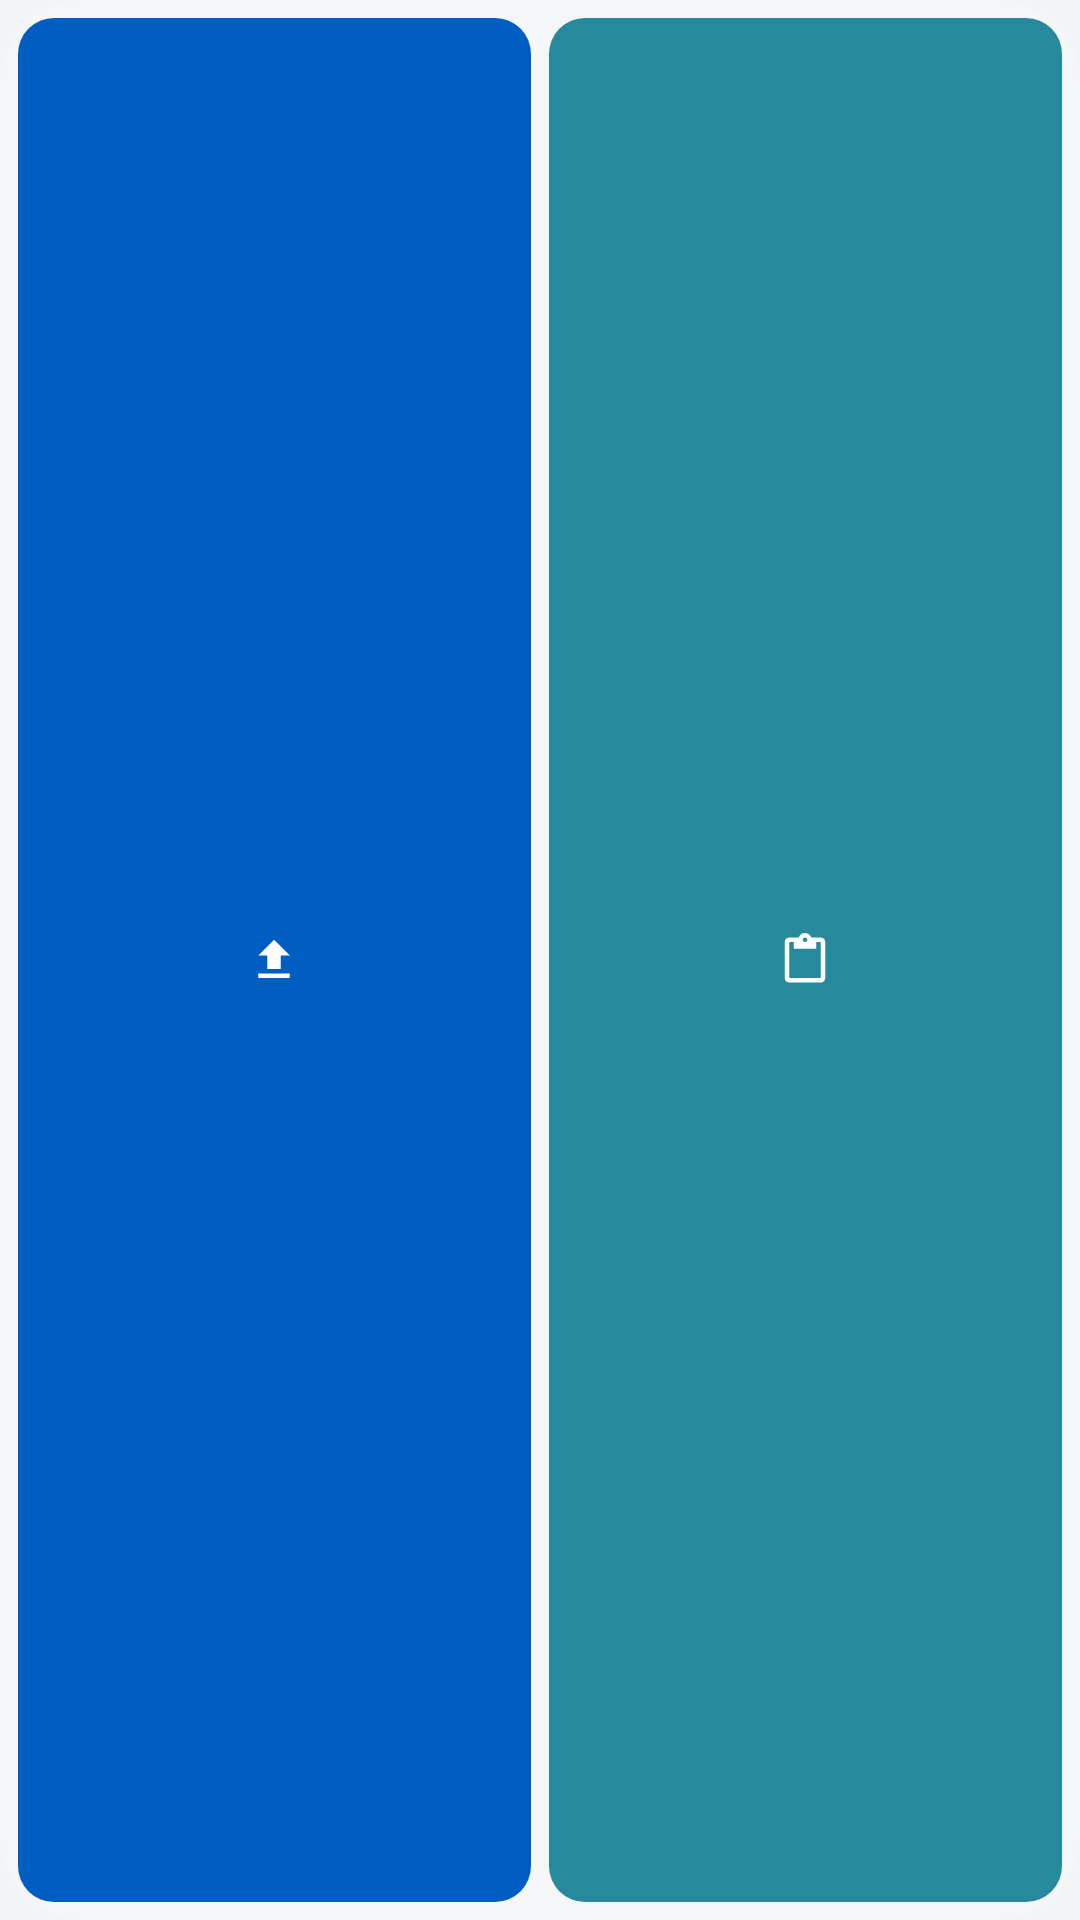

Layout XML and referenced resources for this Android screen:
<!-- AndroidManifest.xml: application theme Theme.Vyoma -->
<!-- res/layout/widget_preview_shortcuts_small.xml -->
<?xml version="1.0" encoding="utf-8"?>
<LinearLayout xmlns:android="http://schemas.android.com/apk/res/android"
    android:id="@android:id/background"
    android:layout_width="125dp" android:layout_height="52dp"
    android:background="@drawable/widget_preview_bg" android:orientation="horizontal" android:gravity="center_vertical" android:padding="6dp">
<LinearLayout android:layout_width="match_parent" android:layout_height="match_parent" android:gravity="center_vertical">
<FrameLayout android:layout_width="0dp" android:layout_weight="1" android:layout_height="match_parent" android:background="@drawable/widget_pv_tile_blue" android:layout_marginEnd="6dp">
<ImageView android:layout_width="18dp" android:layout_height="18dp" android:layout_gravity="center" android:src="@drawable/ic_w_upload" android:tint="@android:color/white" />
</FrameLayout>
<FrameLayout android:layout_width="0dp" android:layout_weight="1" android:layout_height="match_parent" android:background="@drawable/widget_pv_tile_teal">
<ImageView android:layout_width="18dp" android:layout_height="18dp" android:layout_gravity="center" android:src="@drawable/ic_w_clipboard" android:tint="@android:color/white" />
</FrameLayout>
</LinearLayout>
</LinearLayout>
<!-- resources referenced by this layout -->
<resources>
  <!-- drawable ic_w_clipboard (drawable) -->
  <vector xmlns:android="http://schemas.android.com/apk/res/android" android:width="24dp" android:height="24dp" android:viewportWidth="24" android:viewportHeight="24">
      <path android:fillColor="#FFFFFFFF" android:pathData="M19,2h-4.18C14.4,0.84 13.3,0 12,0S9.6,0.84 9.18,2H5C3.9,2 3,2.9 3,4v16c0,1.1 0.9,2 2,2h14c1.1,0 2,-0.9 2,-2V4C21,2.9 20.1,2 19,2zM12,2c0.55,0 1,0.45 1,1s-0.45,1 -1,1s-1,-0.45 -1,-1S11.45,2 12,2zM19,20H5V4h2v3h10V4h2V20z" />
  </vector>
  <!-- drawable ic_w_upload (drawable) -->
  <vector xmlns:android="http://schemas.android.com/apk/res/android" android:width="24dp" android:height="24dp" android:viewportWidth="24" android:viewportHeight="24">
      <path android:fillColor="#FFFFFFFF" android:pathData="M9,16h6v-6h4l-7,-7 -7,7h4zM5,18h14v2H5z" />
  </vector>
  <!-- drawable widget_preview_bg (drawable) -->
  <?xml version="1.0" encoding="utf-8"?>
  <shape xmlns:android="http://schemas.android.com/apk/res/android" android:shape="rectangle">
      <corners android:radius="@android:dimen/system_app_widget_background_radius" />
      <solid android:color="@color/widget_tint" />
  </shape>
  <!-- drawable widget_pv_tile_blue (drawable) -->
  <?xml version="1.0" encoding="utf-8"?>
  <shape xmlns:android="http://schemas.android.com/apk/res/android" android:shape="rectangle">
      <corners android:radius="12dp" />
      <solid android:color="#FF005DC2" />
  </shape>
  <!-- drawable widget_pv_tile_teal (drawable) -->
  <?xml version="1.0" encoding="utf-8"?>
  <shape xmlns:android="http://schemas.android.com/apk/res/android" android:shape="rectangle">
      <corners android:radius="12dp" />
      <solid android:color="#FF268A9C" />
  </shape>
  <style name="Theme.Vyoma" parent="android:Theme.DeviceDefault.DayNight">
          <item name="android:windowActionBar">false</item>
          <item name="android:windowNoTitle">true</item>
          <item name="android:windowBackground">@color/canvas</item>
          <item name="android:statusBarColor">@android:color/transparent</item>
          <item name="android:navigationBarColor">@android:color/transparent</item>
          <item name="android:windowSplashScreenBackground">@color/canvas</item>
          <item name="android:windowSplashScreenAnimatedIcon">@drawable/ic_launcher_foreground</item>
          
          <item name="android:windowSplashScreenIconBackgroundColor">#2A8CF2</item>
      </style>
  <color name="widget_tint">#B8F7F7FA</color>
  <color name="canvas">#F3F4F6</color>
  <!-- drawable ic_launcher_foreground: vector/xml drawable (drawable, 2735 chars, omitted) -->
</resources>
